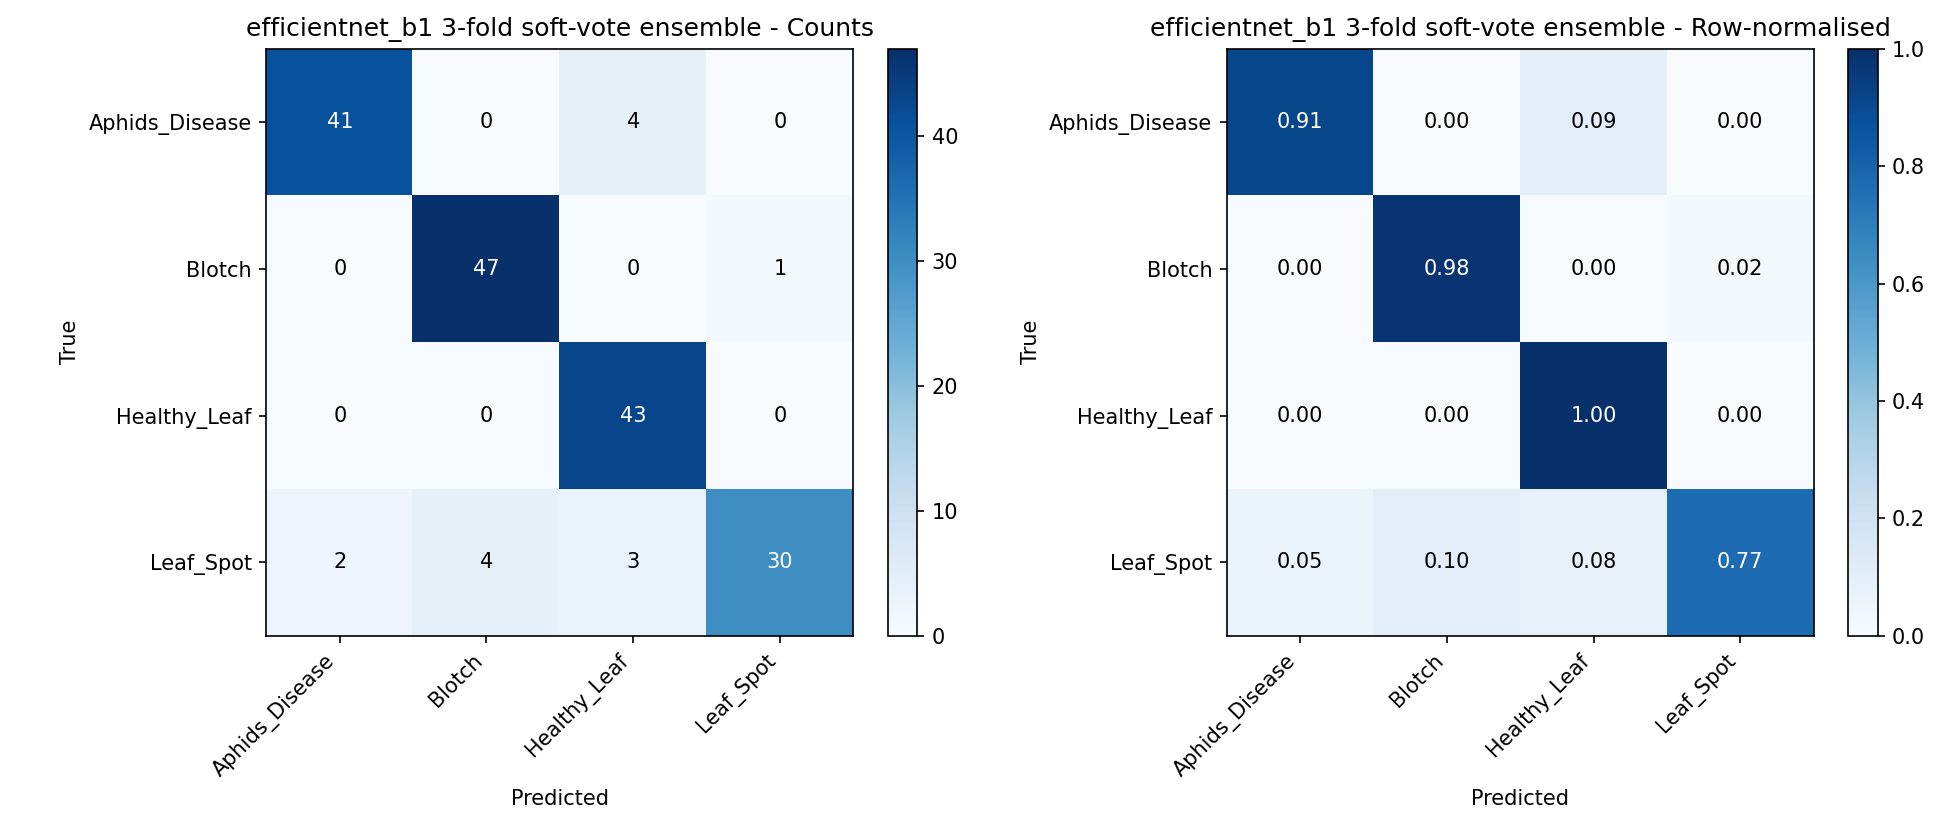

The table this chart was drawn from, first rows:
, Aphids_Disease, Blotch, Healthy_Leaf, Leaf_Spot
Aphids_Disease, 41, 0, 4, 0
Blotch, 0, 47, 0, 1
Healthy_Leaf, 0, 0, 43, 0
Leaf_Spot, 2, 4, 3, 30
